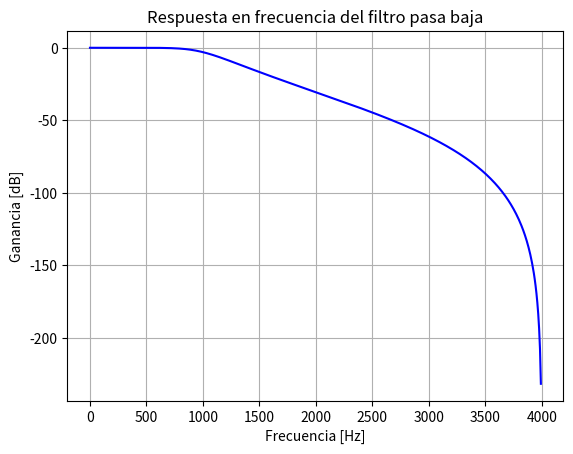

Recreate this plot in Python.
import numpy as np
import matplotlib.pyplot as plt
from scipy import signal

# Especificaciones del filtro
fc = 1000  # Frecuencia de corte en Hz
fs = 8000  # Frecuencia de muestreo en Hz
order = 4  # Orden del filtro

# Diseño del filtro
b, a = signal.butter(order, fc / (fs / 2), btype='low', analog=False, output='ba')

# Respuesta en frecuencia del filtro
w, h = signal.freqz(b, a, fs=fs)

# Gráfico de respuesta en frecuencia
fig, ax = plt.subplots()
ax.plot(w, 20 * np.log10(abs(h)), 'b')
ax.set(title='Respuesta en frecuencia del filtro pasa baja',
       xlabel='Frecuencia [Hz]',
       ylabel='Ganancia [dB]')
ax.grid(True)
plt.show()
